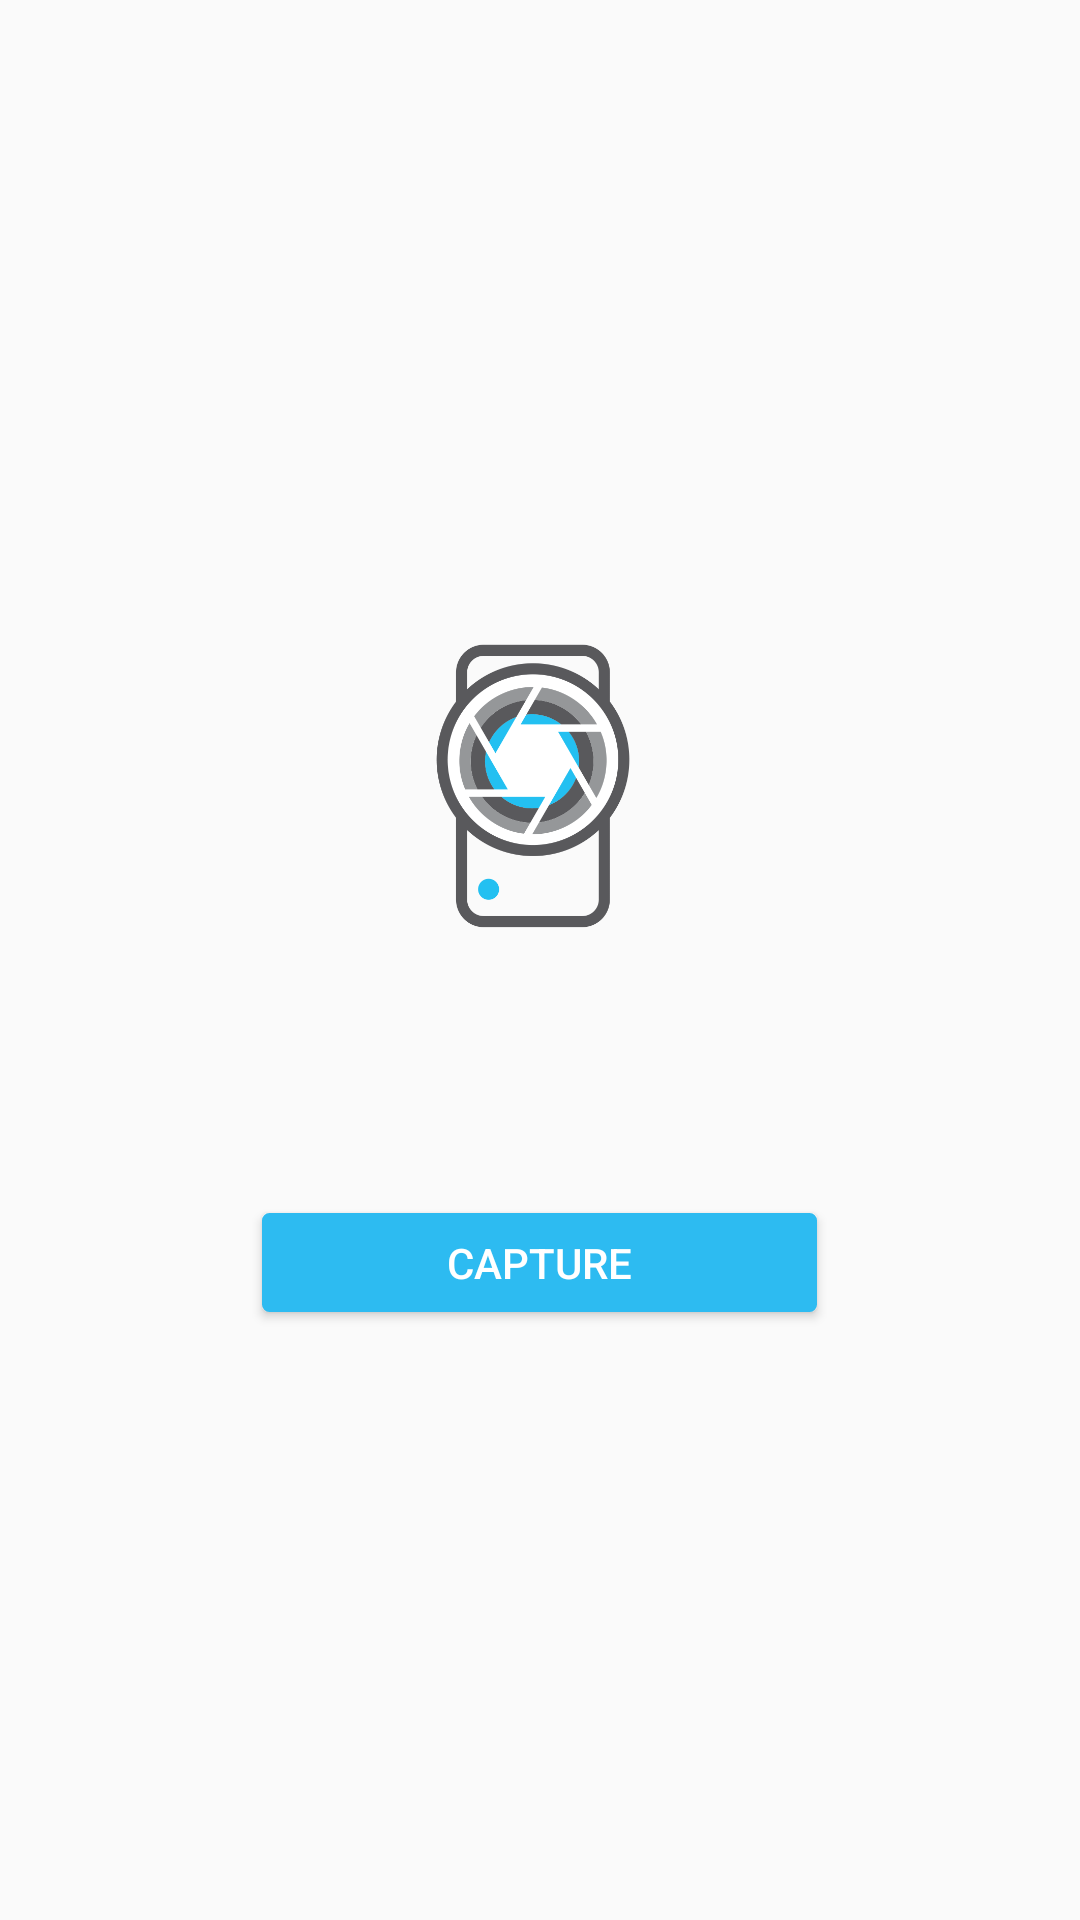

Android layout source for this screen:
<!-- AndroidManifest.xml: application theme AppTheme -->
<!-- res/layout/fragment_no_content.xml -->
<?xml version="1.0" encoding="utf-8"?>
<LinearLayout
    xmlns:android="http://schemas.android.com/apk/res/android"
    xmlns:app="http://schemas.android.com/apk/res-auto"
    xmlns:tools="http://schemas.android.com/tools"
    android:layout_width="match_parent"
    android:layout_height="match_parent"
    android:gravity="center|center"
    android:orientation="vertical"
    android:weightSum="100"
    >
    <ImageView
        android:id="@+id/no_content_imageview"
        android:layout_width="120dp"
        android:layout_height="120dp"
        android:src="@drawable/dashcam"
        />
    <TextView
        android:id="@+id/no_content_prompt_textview"
        android:layout_width="wrap_content"
        android:layout_height="wrap_content"
        android:gravity="center"
        android:layout_marginTop="30dp"
        android:layout_marginLeft="30dp"
        android:layout_marginRight="30dp"
        android:maxLines="2"
        android:scrollHorizontally="false"
        tools:text="@string/no_captured_videos"
        android:textColor="@color/darkGrey"
        android:textSize="16sp"
        />
    <Button
        android:id="@+id/no_content_fix_button"
        android:layout_height="33dip"
        android:layout_width="185dip"
        android:layout_marginTop="30dp"
        android:background="@drawable/no_content_button"
        android:textSize="14sp"
        android:textColor="@color/white"
        android:text="@string/capture"
        />
</LinearLayout>
<!-- resources referenced by this layout -->
<resources>
  <color name="darkGrey">#67758E</color>
  <color name="white">#FFFFFF</color>
  <!-- drawable dashcam: png bitmap (drawable, 38905 bytes) -->
  <!-- drawable no_content_button (drawable) -->
  <shape
      xmlns:android="http://schemas.android.com/apk/res/android"
      android:shape="rectangle"
      >
  
      <solid android:color="@color/lightBlue" />
  
      <stroke
          android:width="1dp"
          android:color="@color/lightBlue"
          />
  
      <padding
          android:bottom="5dp"
          android:left="5dp"
          android:right="5dp"
          android:top="5dp"
          />
  
      <corners android:radius="2dp" />
  
  </shape>
  <string name="capture">Capture</string>
  <string name="no_captured_videos">You have not captured any videos yet. Use a connected flic button to start capturing.</string>
  <style name="AppTheme" parent="Theme.AppCompat.Light.DarkActionBar">
          
          <item name="colorPrimary">@color/colorPrimary</item>
          <item name="colorPrimaryDark">@color/colorPrimaryDark</item>
          <item name="colorAccent">@color/colorAccent</item>
          <item name="android:actionButtonStyle">@style/ActionButtonStyle</item>
      </style>
  <color name="lightBlue">#2dbbf1</color>
  <color name="colorPrimary">#3F51B5</color>
  <color name="colorPrimaryDark">#303F9F</color>
  <color name="colorAccent">#FF4081</color>
  <style name="ActionButtonStyle" parent="@android:style/Widget.Holo.Light.ActionButton">
          <item name="android:minWidth">0dip</item>
          <item name="android:paddingLeft">0dip</item>
          <item name="android:paddingRight">0dip</item>
      </style>
</resources>
